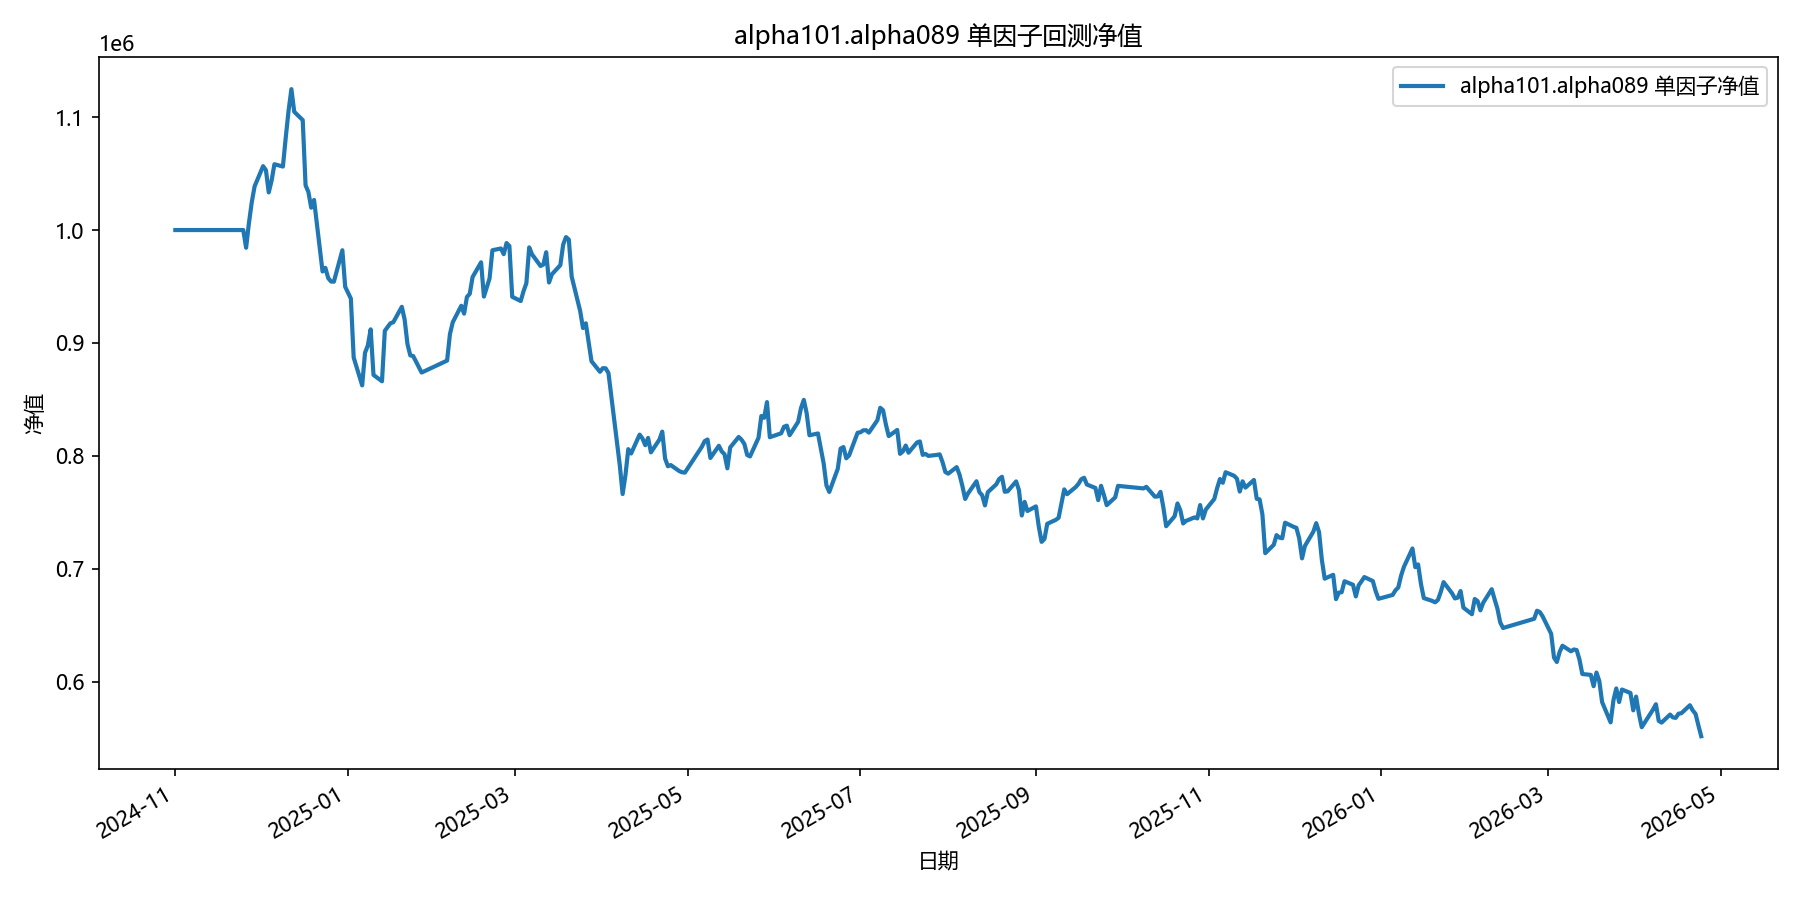

Data behind this chart, as committed beside it:
date, equity
2024-11-01, 1000000
2024-11-04, 1000000
2024-11-05, 1000000
2024-11-06, 1000000
2024-11-07, 1000000
2024-11-08, 1000000
2024-11-11, 1000000
2024-11-12, 1000000
2024-11-13, 1000000
2024-11-14, 1000000
2024-11-15, 1000000
2024-11-18, 1000000
2024-11-19, 1000000
2024-11-20, 1000000
2024-11-21, 1000000
2024-11-22, 1000000
2024-11-25, 1000000
2024-11-26, 984307
2024-11-27, 1006250
2024-11-28, 1024715
2024-11-29, 1038674
2024-12-02, 1056548
2024-12-03, 1053003
2024-12-04, 1033321
2024-12-05, 1043713
2024-12-06, 1058287
2024-12-09, 1056226
2024-12-10, 1081854
2024-12-11, 1105675
2024-12-12, 1124789
2024-12-13, 1104727
2024-12-16, 1097351
2024-12-17, 1039662
2024-12-18, 1033702
2024-12-19, 1019751
2024-12-20, 1026658
2024-12-23, 963302
2024-12-24, 966491
2024-12-25, 957460
2024-12-26, 954423
2024-12-27, 954270
2024-12-30, 982100
2024-12-31, 949730
2025-01-02, 939290
2025-01-03, 887058
2025-01-06, 862437
2025-01-07, 891254
2025-01-08, 897798
2025-01-09, 912046
2025-01-10, 871680
2025-01-13, 866060
2025-01-14, 910701
2025-01-15, 914186
2025-01-16, 917465
2025-01-17, 918368
2025-01-20, 932009
2025-01-21, 920722
2025-01-22, 898993
2025-01-23, 888956
2025-01-24, 888462
... 299 more rows
